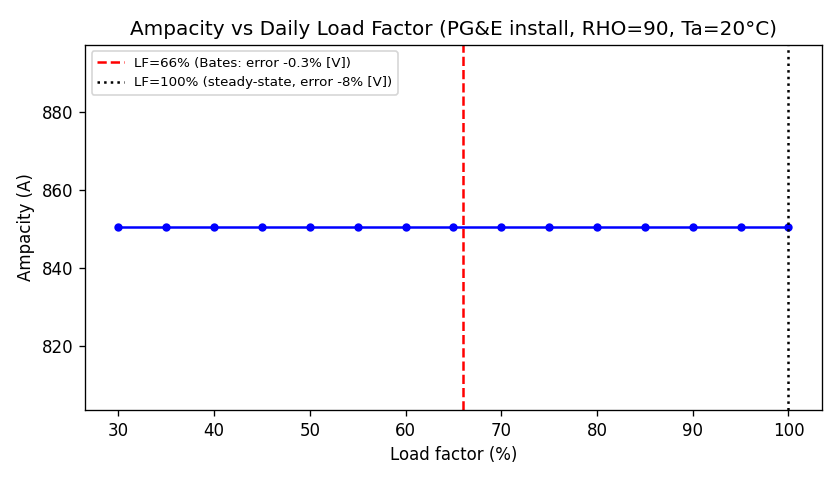

Data behind this chart, as committed beside it:
load_factor, I_A
0.3, 850.4
0.35, 850.4
0.4, 850.4
0.45, 850.4
0.5, 850.4
0.55, 850.4
0.6, 850.4
0.65, 850.4
0.7, 850.4
0.75, 850.4
0.8, 850.4
0.85, 850.4
0.9, 850.4
0.95, 850.4
1, 850.4
